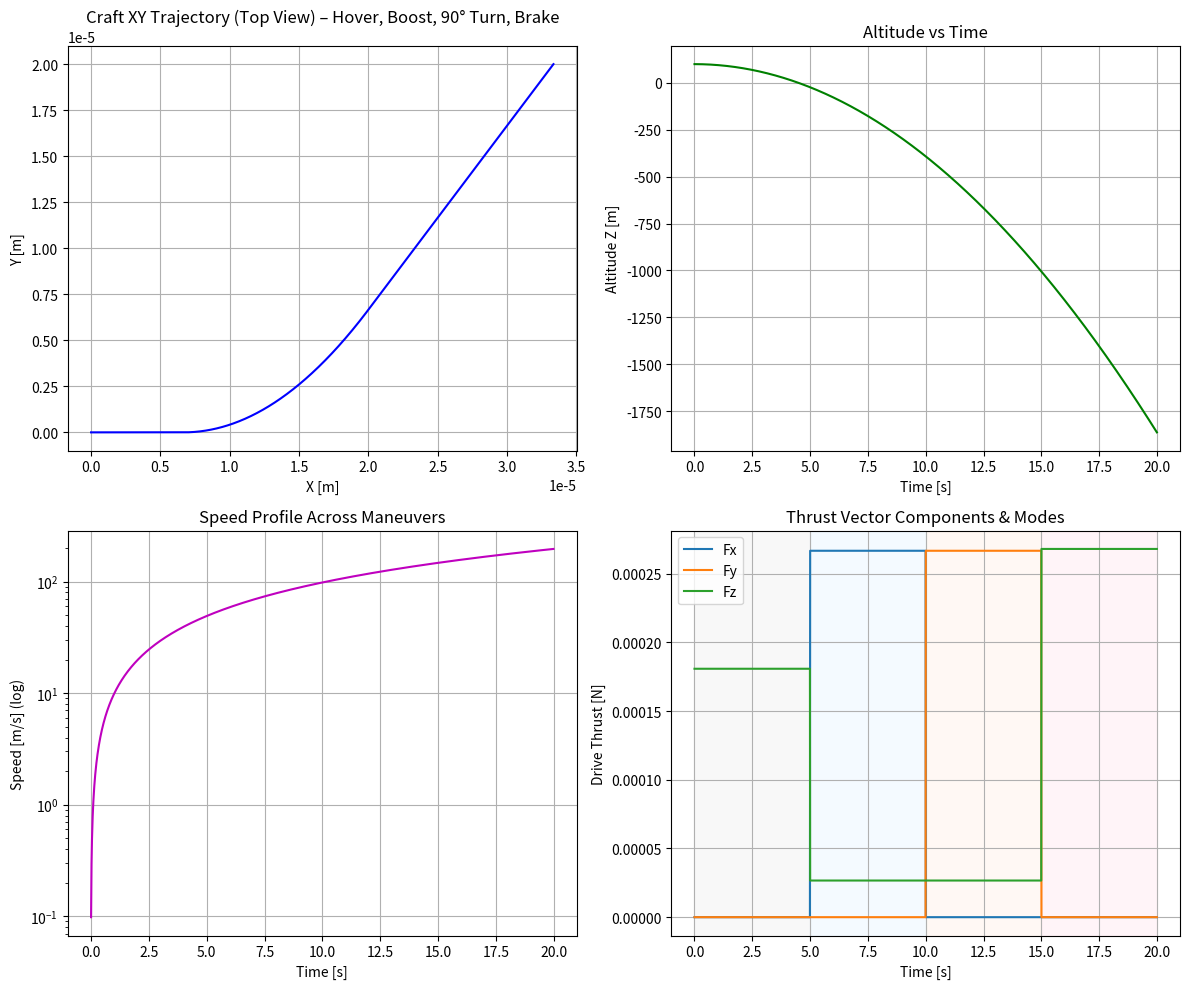

Generate this figure with matplotlib:
import numpy as np
import matplotlib.pyplot as plt


# ---------- 1. Physical constants ----------
G = 6.67430e-11
M_CRAFT = 500.0   # craft mass [kg]


# ---------- 2. Core sphere model (same structure as before) ----------
class CoherenceSphere:
    def __init__(self, radius=0.12, mass=1.0, S_total=1e22,
                 alpha=1e-37, repulsive=True, omega=80.0, phase=0.0):
        self.R = radius
        self.M = mass
        self.S_total = S_total
        self.alpha = alpha
        self.repulsive = repulsive
        self.omega = omega
        self.phase = phase

    def info_density(self):
        V = 4/3 * np.pi * self.R**3
        return self.S_total / V

    def accel(self, r):
        r = np.asarray(r, dtype=float)
        a_mass = np.zeros_like(r)
        r_safe = np.where(r == 0, 1e-12, r)

        inside = r < self.R
        outside = ~inside

        if np.any(inside):
            M_enc = self.M * (r[inside]**3 / self.R**3)
            a_mass[inside] = -G * M_enc / (r_safe[inside]**2)
        if np.any(outside):
            a_mass[outside] = -G * self.M / (r_safe[outside]**2)

        S_rho = self.info_density()
        w = 0.05 * self.R
        shell_profile = np.exp(-((r - self.R)**2) / (2*w**2))

        sign = +1.0 if self.repulsive else -1.0
        a_info = sign * self.alpha * S_rho * shell_profile
        return a_mass + a_info

    def force_on_mass(self, r, m_test):
        return m_test * self.accel(r)


# ---------- 3. 3‑sphere drive with “mode switching” ----------
class UFODrive:
    """
    Drive can switch between modes:
      0 = hover, 1 = forward thrust, 2 = 90° side thrust, 3 = braking.
    """
    def __init__(self, spheres, base_radius=0.5, vertical_offset=0.3,
                 max_coupling=12.0):
        self.spheres = spheres
        self.base_radius = base_radius
        self.vertical_offset = vertical_offset
        self.max_coupling = max_coupling

    def mode_schedule(self, t):
        """
        Returns (mode, throttle) as a function of time.
        Total duration ~ 20 s split into segments:
          0–5 s: hover
          5–10 s: forward thrust (x direction)
          10–15 s: instant 90° turn (y direction)
          15–20 s: braking (opposite velocity)
        """
        if t < 5.0:
            return 0, 0.6    # hover
        elif t < 10.0:
            return 1, 1.0    # accelerate forward
        elif t < 15.0:
            return 2, 1.0    # sideways 90° thrust
        else:
            return 3, 1.0    # braking

    def resonance_factor(self, t, throttle):
        """
        Aggregate resonance amplification from internal phases and throttle.
        """
        phases = np.array([s.omega * t + s.phase for s in self.spheres])
        spread = np.max(phases) - np.min(phases)
        phase_factor = 1.0 - np.clip(spread / np.pi, 0, 1)
        base = 1.0 + self.max_coupling * throttle * phase_factor
        return base * np.array([0.95, 1.05, 1.0])

    def thrust_vector(self, t, vel):
        """
        Ideal thrust direction based on the current maneuver mode.
        We use the velocity vector in braking mode.
        """
        mode, throttle = self.mode_schedule(t)

        if mode == 0:  # hover: cancel gravity/keep mostly vertical support
            direction = np.array([0.0, 0.0, 1.0])
        elif mode == 1:  # accelerate forward along +x
            direction = np.array([1.0, 0.0, 0.1])
        elif mode == 2:  # hard 90° turn: thrust +y, slight support
            direction = np.array([0.0, 1.0, 0.1])
        else:  # braking opposite to current velocity
            if np.linalg.norm(vel) < 1e-9:
                direction = np.array([0.0, 0.0, 0.0])
            else:
                direction = -vel / np.linalg.norm(vel)

        # Normalise and scale by throttle
        if np.linalg.norm(direction) > 0:
            direction = direction / np.linalg.norm(direction)
        return direction, throttle

    def thrust_on_craft(self, t, vel):
        """
        Effective thrust from the spheres, treated as adjustable vector drive.
        """
        direction, throttle = self.thrust_vector(t, vel)
        if np.allclose(direction, 0):
            return np.zeros(3)

        # Use resonance factor magnitude as thrust scale
        factors = self.resonance_factor(t, throttle)
        scale = np.mean(factors) * 1e-7   # 1e-7 N base; tune for stronger effects
        return scale * direction * M_CRAFT  # F = m * a_effective


# ---------- 4. Craft dynamics in gravity ----------
def run_ufo_maneuver_sim():
    # Three identical spheres
    spheres = [
        CoherenceSphere(phase=0.0),
        CoherenceSphere(phase=1.0),
        CoherenceSphere(phase=2.0),
    ]
    drive = UFODrive(spheres)

    # Initial state: hovering 100 m above origin
    pos = np.array([0.0, 0.0, 100.0])
    vel = np.array([0.0, 0.0, 0.0])

    dt = 0.01
    T = 20.0
    steps = int(T / dt)

    pos_hist = np.zeros((steps, 3))
    vel_hist = np.zeros((steps, 3))
    thrust_hist = np.zeros((steps, 3))
    mode_hist = np.zeros(steps)

    g_vec = np.array([0.0, 0.0, -9.81])  # Earth gravity

    for i in range(steps):
        t = i * dt

        F_drive = drive.thrust_on_craft(t, vel)        # from spheres
        F_grav = M_CRAFT * g_vec                       # gravity
        F_net = F_drive + F_grav

        acc = F_net / M_CRAFT
        vel += acc * dt
        pos += vel * dt

        pos_hist[i] = pos
        vel_hist[i] = vel
        thrust_hist[i] = F_drive
        mode_hist[i] = drive.mode_schedule(t)[0]

    speeds = np.linalg.norm(vel_hist, axis=1)
    time = np.arange(steps) * dt

    # ---------- Plot ----------
    fig, axes = plt.subplots(2, 2, figsize=(12, 10))

    # XY trajectory
    ax = axes[0, 0]
    ax.plot(pos_hist[:, 0], pos_hist[:, 1], 'b-')
    ax.set_xlabel("X [m]")
    ax.set_ylabel("Y [m]")
    ax.set_title("Craft XY Trajectory (Top View) – Hover, Boost, 90° Turn, Brake")
    ax.grid(True)

    # Altitude vs time
    ax = axes[0, 1]
    ax.plot(time, pos_hist[:, 2], 'g-')
    ax.set_xlabel("Time [s]")
    ax.set_ylabel("Altitude Z [m]")
    ax.set_title("Altitude vs Time")
    ax.grid(True)

    # Speed vs time (log)
    ax = axes[1, 0]
    ax.semilogy(time, speeds + 1e-9, 'm-')
    ax.set_xlabel("Time [s]")
    ax.set_ylabel("Speed [m/s] (log)")
    ax.set_title("Speed Profile Across Maneuvers")
    ax.grid(True)

    # Thrust components + mode shading
    ax = axes[1, 1]
    ax.plot(time, thrust_hist[:, 0], label="Fx")
    ax.plot(time, thrust_hist[:, 1], label="Fy")
    ax.plot(time, thrust_hist[:, 2], label="Fz")
    ax.set_xlabel("Time [s]")
    ax.set_ylabel("Drive Thrust [N]")
    ax.set_title("Thrust Vector Components & Modes")
    ax.grid(True)
    ax.legend()

    # Color bands for modes
    for mode_val, color, label in [
        (0, "#e0e0e0", "Hover"),
        (1, "#c8e6ff", "Forward"),
        (2, "#ffe0c8", "Sideways 90°"),
        (3, "#ffc8dc", "Braking"),
    ]:
        mask = mode_hist == mode_val
        if np.any(mask):
            t_start = time[np.where(mask)[0][0]]
            t_end = time[np.where(mask)[0][-1]]
            ax.axvspan(t_start, t_end, color=color, alpha=0.2)

    plt.tight_layout()
    plt.show()

    print(f"Final speed: {speeds[-1]:.3e} m/s")
    print("Final position:", pos_hist[-1])


if __name__ == "__main__":
    run_ufo_maneuver_sim()
